Run: headless pygame with SDL's dummy video driver; simulated clock (each Clock.tick advances the game by its frame time, no real sleeping); random seed 0; keys injected as events and as key.get_pressed() state; mouse plan: one left click at the window centre at the start of phase 2, then a move to the lower-right quarter at the start of phase 3.
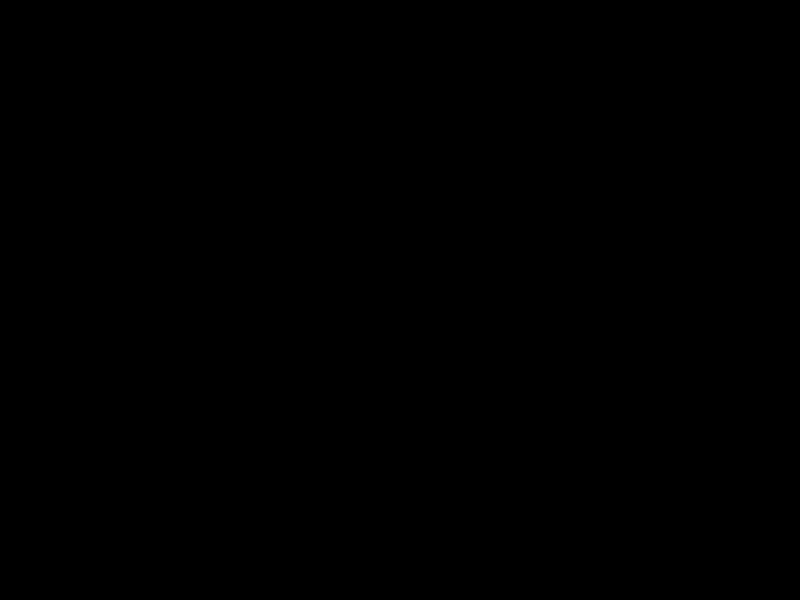
Frame 1 of 4 · flips 1–60 · no input
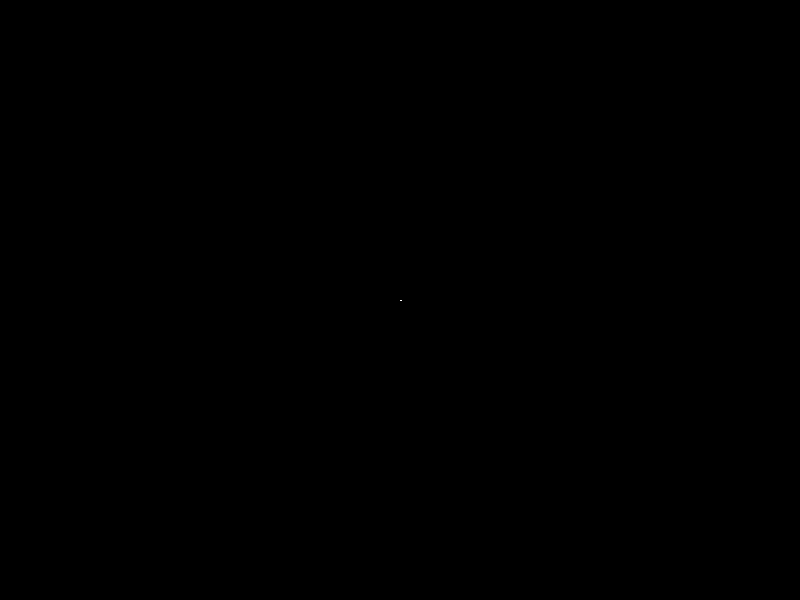
Frame 2 of 4 · flips 61–180 · clicked the window centre · tapped SPACE, RETURN · held RIGHT (→), D
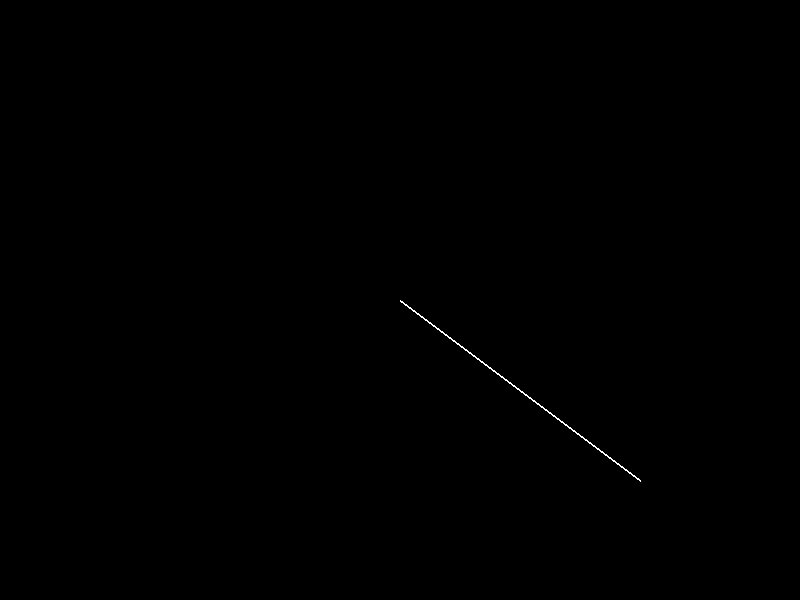
Frame 3 of 4 · flips 181–300 · moved the mouse to the lower-right quarter · held DOWN (↓), S
Frame 4 of 4 · flips 301–420 · held LEFT (←), A, UP (↑), W · screen unchanged from frame 3, image omitted

The pygame program that drew these frames:

import pygame
import sys

lines = []
current_line = None


class Line:
    def __init__(self, start, end):
        self.start = start
        self.end = end

    def draw(self, surface):
        pygame.draw.line(surface, (255, 255, 255), self.start, self.end, 2)

    def calculate_extended_points(self, screen_size):
        dx = self.end[0] - self.start[0]
        dy = self.end[1] - self.start[1]

        if dx != 0:
            slope = dy / dx
            y_intercept = self.start[1] - slope * self.start[0]

            # Calculate new x and y for the left and right edges of the screen
            x_left = 0
            y_left = y_intercept

            x_right = screen_size[0]
            y_right = slope * x_right + y_intercept

            # Check if the line intersects with the top or bottom before it hits the left or right
            y_top = 0
            x_top = (y_top - y_intercept) / slope if slope != 0 else self.start[0]

            y_bottom = screen_size[1]
            x_bottom = (y_bottom - y_intercept) / slope if slope != 0 else self.start[0]

            new_points = [
                (x_left, y_left),
                (x_right, y_right),
                (x_top, y_top),
                (x_bottom, y_bottom),
            ]
            new_points = [
                (x, y)
                for x, y in new_points
                if 0 <= x <= screen_size[0] and 0 <= y <= screen_size[1]
            ]
            new_points.sort(
                key=lambda point: (point[0] - self.start[0]) ** 2
                + (point[1] - self.start[1]) ** 2
            )

            return new_points[0], new_points[-1]
        else:
            return (self.start[0], 0), (self.start[0], screen_size[1])


def main():
    global lines, current_line
    pygame.init()

    # Set the dimensions of the window
    screen = pygame.display.set_mode((800, 600))
    screen_size = screen.get_size()

    # Game loop
    while True:
        for event in pygame.event.get():
            if event.type == pygame.QUIT:
                pygame.quit()
                sys.exit()
            elif event.type == pygame.MOUSEBUTTONDOWN:
                if event.button == 1:  # 1 is the left mouse button
                    if current_line is None:  # If no line is currently being drawn
                        current_line = Line(event.pos, event.pos)
                    else:  # If a line is currently being drawn
                        current_line.end = event.pos
                        extended_start, extended_end = (
                            current_line.calculate_extended_points(screen_size)
                        )
                        extended_line = Line(extended_start, extended_end)
                        lines.append(extended_line)
                        current_line = None
            elif event.type == pygame.MOUSEMOTION:
                if current_line is not None:  # If a line is currently being drawn
                    current_line.end = event.pos

        # Fill the screen with a color
        screen.fill((0, 0, 0))

        # Draw all lines
        for line in lines:
            line.draw(screen)
        if current_line is not None:
            current_line.draw(screen)

        # Update the display
        pygame.display.flip()


if __name__ == "__main__":
    main()
